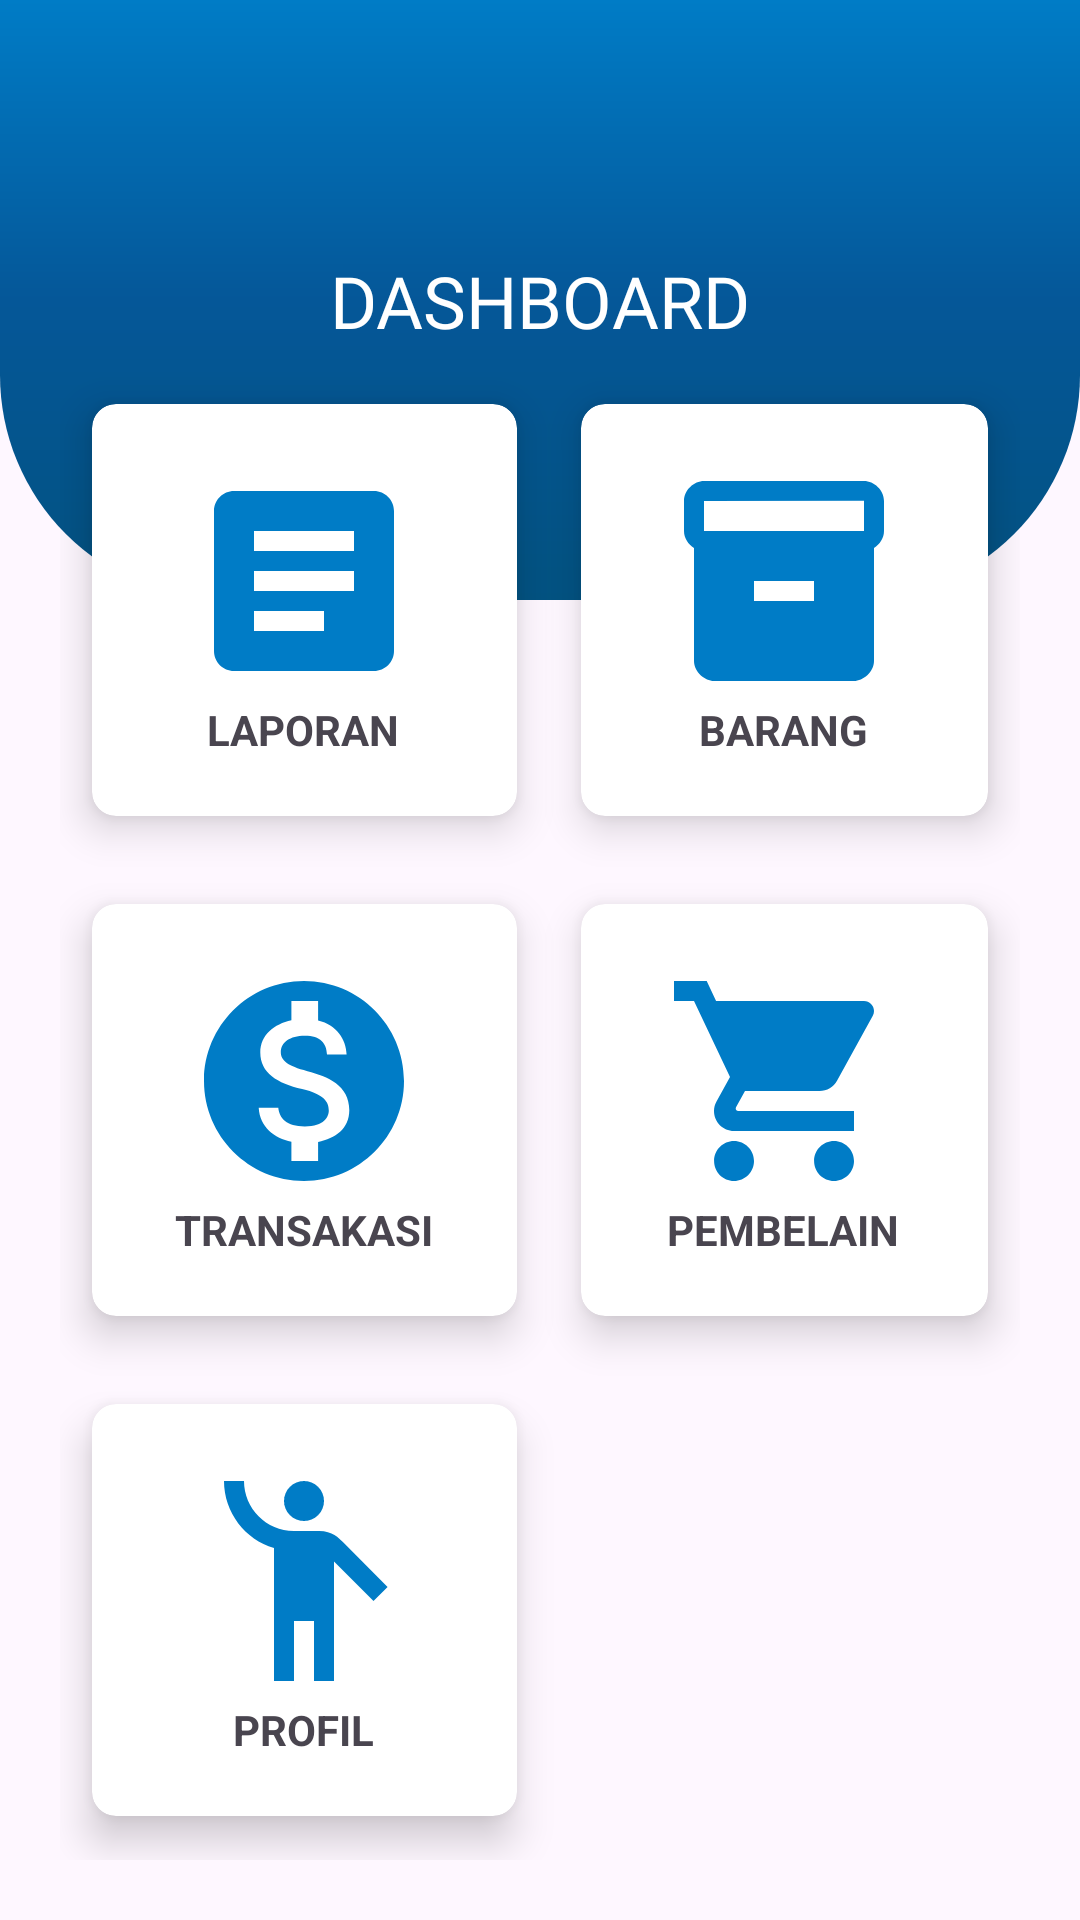

Layout XML and referenced resources for this Android screen:
<!-- AndroidManifest.xml: application theme Theme.CashierApp -->
<!-- res/layout/activity_home.xml -->
<?xml version="1.0" encoding="utf-8"?>
<androidx.constraintlayout.widget.ConstraintLayout xmlns:android="http://schemas.android.com/apk/res/android"
    xmlns:app="http://schemas.android.com/apk/res-auto"
    xmlns:tools="http://schemas.android.com/tools"
    android:layout_width="match_parent"
    android:layout_height="match_parent"
    tools:context=".HomeActivity">
    <View
        android:id="@+id/top_view"
        android:layout_width="match_parent"
        android:layout_height="200dp"
        android:background="@drawable/bg_view"
        tools:ignore="MissingConstraints" />

    <TextView
        android:id="@+id/title_view"
        android:layout_width="wrap_content"
        android:layout_height="wrap_content"
        android:layout_centerHorizontal="true"
        app:layout_constraintLeft_toLeftOf="parent"
        app:layout_constraintRight_toRightOf="parent"
        app:layout_constraintTop_toTopOf="parent"
        app:layout_constraintBottom_toBottomOf="@id/top_view"
        android:text="DASHBOARD"
        android:textColor="#fff"
        android:textSize="24sp"
        android:fontFamily="@font/poppins_bold"
        tools:ignore="MissingConstraints" />

    <GridLayout

        android:layout_width="match_parent"
        android:layout_height="match_parent"
        android:paddingTop="100dp"
        android:layout_below="@id/title_view"
        android:layout_margin="20dp"
        android:columnCount="2"
        android:rowCount="3">


        <androidx.cardview.widget.CardView
            android:layout_width="wrap_content"
            android:layout_height="wrap_content"
            android:foreground="@drawable/effect"
            android:clickable="true"
            android:id="@+id/cdLaporan"
            android:layout_row="0"
            android:layout_rowWeight="1"
            android:layout_column="0"
            android:layout_columnWeight="1"
            android:layout_gravity="fill"
            app:cardCornerRadius="8dp"
            app:cardElevation="8dp"
            app:cardUseCompatPadding="true">

            <LinearLayout
                android:layout_width="wrap_content"
                android:layout_height="wrap_content"
                android:layout_gravity="center_vertical|center_horizontal"
                android:gravity="center"
                android:orientation="vertical">

                <ImageView
                    android:layout_width="80dp"
                    android:layout_height="80dp"
                    android:src="@drawable/ic_document" />

                <TextView
                    android:layout_width="wrap_content"
                    android:layout_height="wrap_content"
                    android:text="LAPORAN"
                    android:textAlignment="center"
                    android:textStyle="bold" />
            </LinearLayout>
        </androidx.cardview.widget.CardView>

        <androidx.cardview.widget.CardView
            android:layout_width="wrap_content"
            android:layout_height="wrap_content"
            android:id="@+id/cdBarang"
            android:foreground="@drawable/effect"
            android:clickable="true"
            android:layout_row="0"
            android:layout_rowWeight="1"
            android:layout_column="1"
            android:layout_columnWeight="1"
            android:layout_gravity="fill"
            app:cardCornerRadius="8dp"
            app:cardElevation="8dp"
            app:cardUseCompatPadding="true">

            <LinearLayout
                android:layout_width="wrap_content"
                android:layout_height="wrap_content"
                android:layout_gravity="center_vertical|center_horizontal"
                android:gravity="center"
                android:orientation="vertical">

                <ImageView
                    android:layout_width="80dp"
                    android:layout_height="80dp"
                    android:src="@drawable/ic_barang" />

                <TextView
                    android:layout_width="wrap_content"
                    android:layout_height="wrap_content"
                    android:text="BARANG"
                    android:textAlignment="center"
                    android:textStyle="bold" />
            </LinearLayout>
        </androidx.cardview.widget.CardView>

        <androidx.cardview.widget.CardView
            android:layout_width="wrap_content"
            android:layout_height="wrap_content"
            android:id="@+id/cdTransaksi"
            android:foreground="@drawable/effect"
            android:clickable="true"
            android:layout_row="1"
            android:layout_rowWeight="1"
            android:layout_column="0"
            android:layout_columnWeight="1"
            android:layout_gravity="fill"
            app:cardCornerRadius="8dp"
            app:cardElevation="8dp"
            app:cardUseCompatPadding="true">

            <LinearLayout
                android:layout_width="wrap_content"
                android:layout_height="wrap_content"
                android:layout_gravity="center_vertical|center_horizontal"
                android:gravity="center"
                android:orientation="vertical">

                <ImageView
                    android:layout_width="80dp"
                    android:layout_height="80dp"
                    android:src="@drawable/ic_transaksi" />

                <TextView
                    android:layout_width="wrap_content"
                    android:layout_height="wrap_content"
                    android:text="TRANSAKASI"
                    android:textAlignment="center"
                    android:textStyle="bold" />
            </LinearLayout>
        </androidx.cardview.widget.CardView>

        <androidx.cardview.widget.CardView
            android:layout_width="wrap_content"
            android:layout_height="wrap_content"
            android:id="@+id/cdPembelian"
            android:foreground="@drawable/effect"
            android:clickable="true"
            android:layout_row="1"
            android:layout_rowWeight="1"
            android:layout_column="1"
            android:layout_columnWeight="1"
            android:layout_gravity="fill"
            app:cardCornerRadius="8dp"
            app:cardElevation="8dp"
            app:cardUseCompatPadding="true">

            <LinearLayout
                android:layout_width="wrap_content"
                android:layout_height="wrap_content"
                android:layout_gravity="center_vertical|center_horizontal"
                android:gravity="center"
                android:orientation="vertical">

                <ImageView
                    android:layout_width="80dp"
                    android:layout_height="80dp"
                    android:src="@drawable/ic_pembelian" />

                <TextView
                    android:layout_width="wrap_content"
                    android:layout_height="wrap_content"
                    android:text="PEMBELAIN"
                    android:textAlignment="center"
                    android:textStyle="bold" />
            </LinearLayout>
        </androidx.cardview.widget.CardView>


        <androidx.cardview.widget.CardView
            android:layout_width="wrap_content"
            android:layout_height="wrap_content"
            android:id="@+id/cdProfile"
            android:foreground="@drawable/effect"
            android:clickable="true"
            android:layout_row="2"
            android:layout_rowWeight="1"
            android:layout_column="0"
            android:layout_columnWeight="1"
            android:layout_gravity="fill"
            app:cardCornerRadius="8dp"
            app:cardElevation="8dp"
            app:cardUseCompatPadding="true">

            <LinearLayout
                android:layout_width="wrap_content"
                android:layout_height="wrap_content"
                android:layout_gravity="center_vertical|center_horizontal"
                android:gravity="center"
                android:orientation="vertical">

                <ImageView
                    android:layout_width="80dp"
                    android:layout_height="80dp"
                    android:src="@drawable/ic_profile" />

                <TextView
                    android:layout_width="wrap_content"
                    android:layout_height="wrap_content"
                    android:text="PROFIL"
                    android:textAlignment="center"
                    android:textStyle="bold" />
            </LinearLayout>
        </androidx.cardview.widget.CardView>



        
        
        
        
        
        
        
        
        
        
        

        
        
        
        
        
        

        
        
        
        

        
        
        
        
        
        
        
        
    </GridLayout>

    
    
    
    
    
    
    
    
    
    
    

    <ImageView
        android:id="@+id/btn_back"
        android:layout_marginStart="20dp"
        android:layout_marginTop="40dp"
        android:paddingTop="20dp"
        android:layout_width="45dp"
        android:layout_height="45dp"
        android:background="@drawable/ic_back"
        tools:ignore="InvalidId,MissingConstraints" />

</androidx.constraintlayout.widget.ConstraintLayout>
<!-- resources referenced by this layout -->
<resources>
  <color name="white">#FFFFFFFF</color>
  <!-- drawable bg_view (drawable) -->
  <?xml version="1.0" encoding="utf-8"?>
  <shape xmlns:android="http://schemas.android.com/apk/res/android">
  
      <corners android:bottomRightRadius="75dp"
          android:bottomLeftRadius="75dp"/>
  
      <gradient
          android:startColor = "#025281"
          android:centerColor = "#055798"
          android:endColor = "@color/blue_cashier"
          android:angle = "90"
          android:type = "linear" />
  
  </shape>
  <!-- drawable effect (drawable) -->
  <?xml version="1.0" encoding="utf-8"?>
  <selector xmlns:android="http://schemas.android.com/apk/res/android">
  
      <item android:state_pressed="true">
          <shape>
              <solid android:color="#56002595"></solid>
          </shape>
      </item>
  
  </selector>
  <!-- drawable ic_barang (drawable) -->
  <vector android:height="24dp" android:tint="@color/blue_cashier"
      android:viewportHeight="24" android:viewportWidth="24"
      android:width="24dp" xmlns:android="http://schemas.android.com/apk/res/android">
      <path android:fillColor="@android:color/white" android:pathData="M20,2L4,2c-1,0 -2,0.9 -2,2v3.01c0,0.72 0.43,1.34 1,1.69L3,20c0,1.1 1.1,2 2,2h14c0.9,0 2,-0.9 2,-2L21,8.7c0.57,-0.35 1,-0.97 1,-1.69L22,4c0,-1.1 -1,-2 -2,-2zM15,14L9,14v-2h6v2zM20,7L4,7L4,4l16,-0.02L20,7z"/>
  </vector>
  <!-- drawable ic_document (drawable) -->
  <vector android:autoMirrored="true" android:height="24dp"
      android:tint="@color/blue_cashier" android:viewportHeight="24"
      android:viewportWidth="24" android:width="24dp" xmlns:android="http://schemas.android.com/apk/res/android">
      <path android:fillColor="@android:color/white" android:pathData="M19,3L5,3c-1.1,0 -2,0.9 -2,2v14c0,1.1 0.9,2 2,2h14c1.1,0 2,-0.9 2,-2L21,5c0,-1.1 -0.9,-2 -2,-2zM14,17L7,17v-2h7v2zM17,13L7,13v-2h10v2zM17,9L7,9L7,7h10v2z"/>
  </vector>
  <!-- drawable ic_pembelian (drawable) -->
  <vector android:height="24dp" android:tint="@color/blue_cashier"
      android:viewportHeight="24" android:viewportWidth="24"
      android:width="24dp" xmlns:android="http://schemas.android.com/apk/res/android">
      <path android:fillColor="@android:color/white" android:pathData="M7,18c-1.1,0 -1.99,0.9 -1.99,2S5.9,22 7,22s2,-0.9 2,-2 -0.9,-2 -2,-2zM1,2v2h2l3.6,7.59 -1.35,2.45c-0.16,0.28 -0.25,0.61 -0.25,0.96 0,1.1 0.9,2 2,2h12v-2L7.42,15c-0.14,0 -0.25,-0.11 -0.25,-0.25l0.03,-0.12 0.9,-1.63h7.45c0.75,0 1.41,-0.41 1.75,-1.03l3.58,-6.49c0.08,-0.14 0.12,-0.31 0.12,-0.48 0,-0.55 -0.45,-1 -1,-1L5.21,4l-0.94,-2L1,2zM17,18c-1.1,0 -1.99,0.9 -1.99,2s0.89,2 1.99,2 2,-0.9 2,-2 -0.9,-2 -2,-2z"/>
  </vector>
  <!-- drawable ic_profile (drawable) -->
  <vector android:height="24dp" android:tint="@color/blue_cashier"
      android:viewportHeight="24" android:viewportWidth="24"
      android:width="24dp" xmlns:android="http://schemas.android.com/apk/res/android">
      <path android:fillColor="@android:color/white" android:pathData="M12,4m-2,0a2,2 0,1 1,4 0a2,2 0,1 1,-4 0"/>
      <path android:fillColor="@android:color/white" android:pathData="M15.89,8.11C15.5,7.72 14.83,7 13.53,7c-0.21,0 -1.42,0 -2.54,0C8.24,6.99 6,4.75 6,2H4c0,3.16 2.11,5.84 5,6.71V22h2v-6h2v6h2V10.05L18.95,14l1.41,-1.41L15.89,8.11z"/>
  </vector>
  <style name="Theme.CashierApp" parent="Base.Theme.CashierApp" />
  <color name="blue_cashier">#007CC6</color>
  <style name="Base.Theme.CashierApp" parent="Theme.Material3.DayNight.NoActionBar">
          
          <item name="colorPrimary">@color/primary_color</item>
      </style>
</resources>
